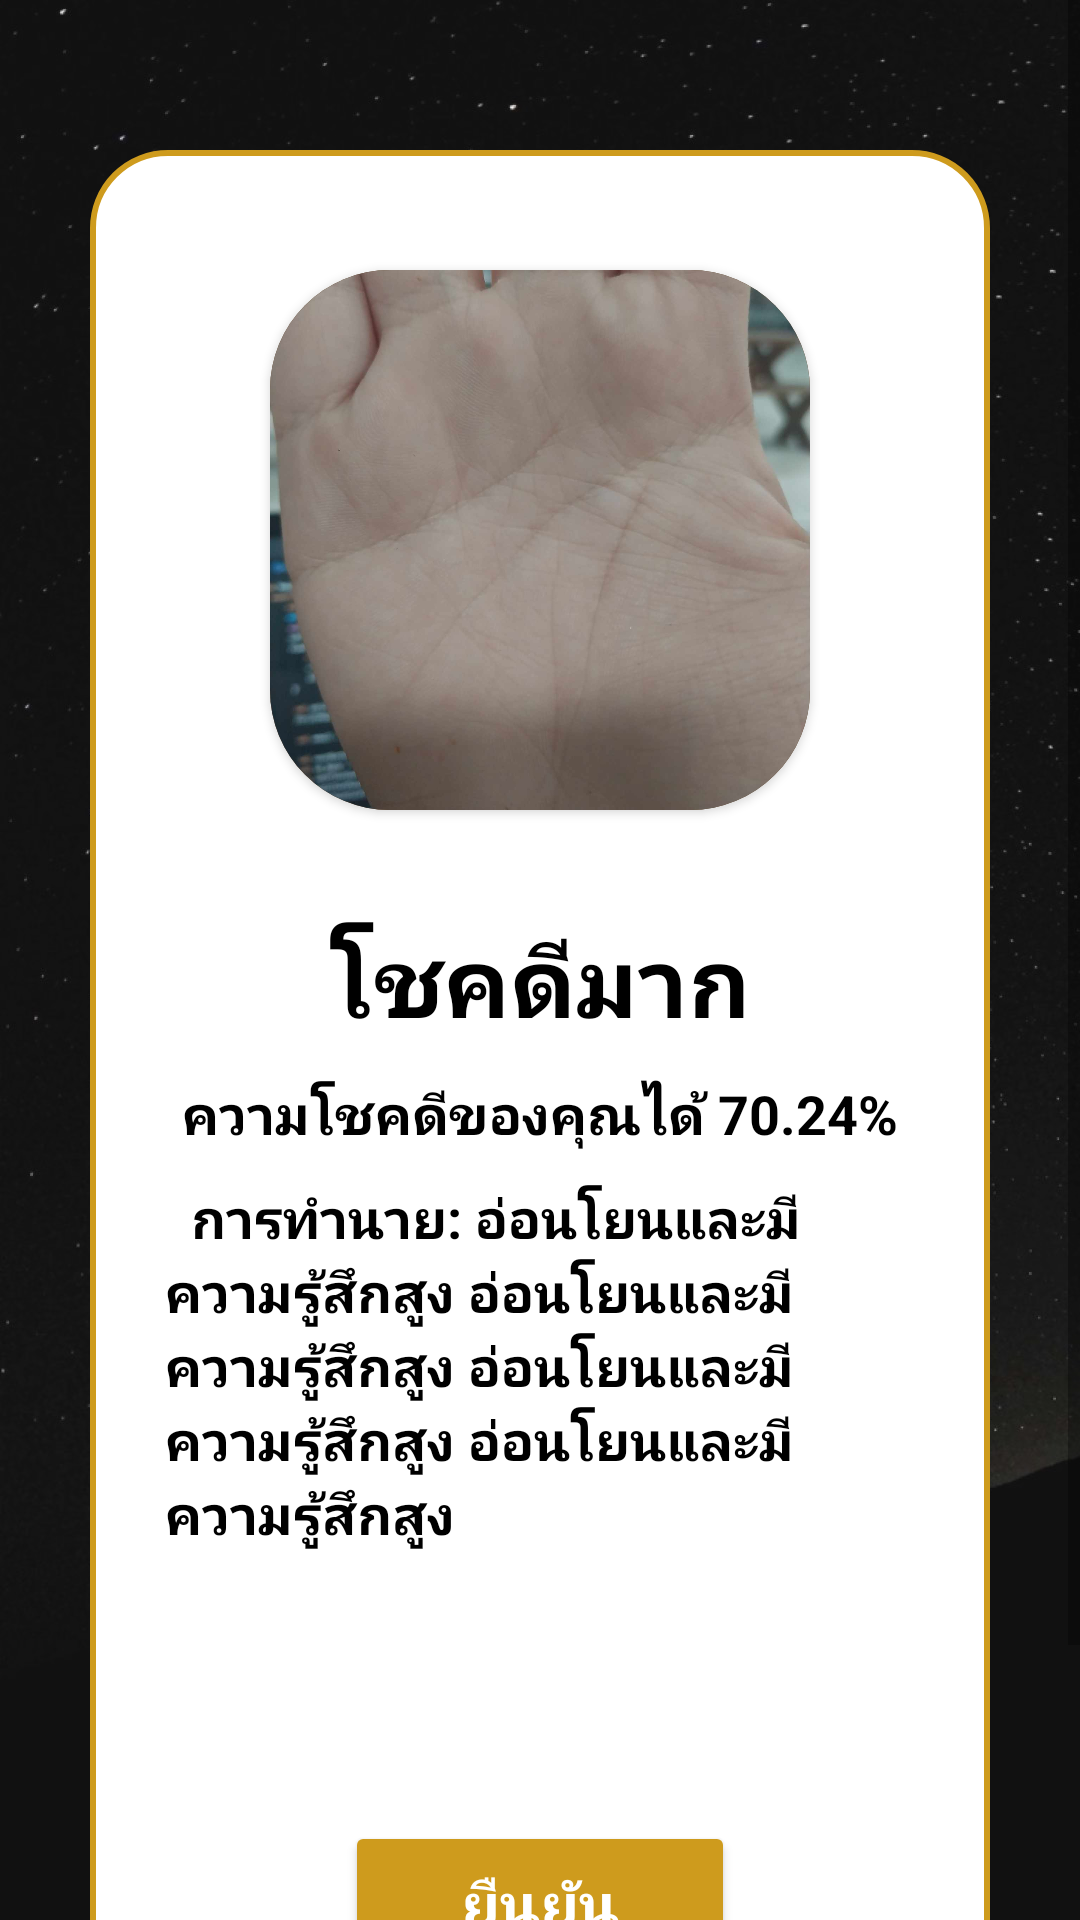

Reconstruct the res/layout file that produces this screen, plus the resources it refers to.
<!-- AndroidManifest.xml: application theme Theme.DuangDeeProject -->
<!-- res/layout/activity_palmprint_result.xml -->
<?xml version="1.0" encoding="utf-8"?>
<androidx.constraintlayout.widget.ConstraintLayout xmlns:android="http://schemas.android.com/apk/res/android"
    xmlns:app="http://schemas.android.com/apk/res-auto"
    xmlns:tools="http://schemas.android.com/tools"
    android:id="@+id/main"
    android:layout_width="match_parent"
    android:layout_height="match_parent"
    android:background="@drawable/bg1"
    tools:context=".ui.horoscope.palmprint.PalmprintResultActivity">

    <ScrollView
        android:layout_width="match_parent"
        android:layout_height="match_parent"
        app:layout_constraintEnd_toEndOf="parent"
        app:layout_constraintStart_toStartOf="parent"
        app:layout_constraintTop_toTopOf="parent">

        <LinearLayout
            android:layout_width="match_parent"
            android:layout_height="0dp"
            android:gravity="center"
            android:orientation="vertical">

            <LinearLayout
                android:id="@+id/linearLayout4"
                android:layout_width="match_parent"
                android:layout_height="match_parent"
                android:layout_marginStart="30dp"
                android:layout_marginTop="50dp"
                android:layout_marginEnd="30dp"
                android:layout_marginBottom="50dp"
                android:background="@drawable/shape_zodiac_result"
                android:gravity="center_horizontal"
                android:orientation="vertical"
                android:radius="50dp">

                <androidx.cardview.widget.CardView
                    android:id="@+id/cardView"
                    android:layout_width="180dp"
                    android:layout_height="180dp"
                    android:layout_gravity="center"
                    android:layout_marginTop="40dp"
                    android:elevation="4dp"
                    app:cardBackgroundColor="@color/super_blank"
                    app:cardCornerRadius="40dp"
                    app:layout_constraintEnd_toEndOf="parent"
                    app:layout_constraintStart_toStartOf="parent"
                    app:layout_constraintTop_toTopOf="parent">

                    <ImageView
                        android:id="@+id/imageZodiac"
                        android:layout_width="match_parent"
                        android:layout_height="match_parent"
                        android:background="@drawable/shape_hand"
                        android:foregroundGravity="center"
                        android:scaleType="centerCrop"
                        android:src="@drawable/img_hand"
                        app:cardCornerRadius="40dp"
                        app:layout_constraintEnd_toEndOf="parent"
                        app:layout_constraintStart_toStartOf="parent"
                        app:layout_constraintTop_toTopOf="parent" />
                </androidx.cardview.widget.CardView>

                <LinearLayout
                    android:layout_width="match_parent"
                    android:layout_height="wrap_content"
                    android:layout_marginStart="25dp"
                    android:layout_marginTop="25dp"
                    android:layout_marginEnd="25dp"
                    android:gravity="center"
                    android:orientation="vertical">

                    <TextView
                        android:id="@+id/txt_HandName"
                        android:layout_width="match_parent"
                        android:layout_height="wrap_content"
                        android:layout_marginTop="10dp"
                        android:gravity="center"
                        android:text="โชคดีมาก"
                        android:textColor="@color/black"
                        android:textSize="32sp"
                        android:textStyle="bold" />

                    <TextView
                        android:id="@+id/txt_percent"
                        android:layout_width="match_parent"
                        android:layout_height="wrap_content"
                        android:layout_marginTop="10dp"
                        android:gravity="center"
                        android:text="ความโชคดีของคุณได้ 70.24%"
                        android:textColor="@color/black"
                        android:textSize="18sp"
                        android:textStyle="bold" />

                    <TextView
                        android:id="@+id/txt_detail1"
                        android:layout_width="wrap_content"
                        android:layout_height="wrap_content"
                        android:layout_marginTop="10dp"
                        android:text="  การทำนาย: อ่อนโยนและมีความรู้สึกสูง อ่อนโยนและมีความรู้สึกสูง อ่อนโยนและมีความรู้สึกสูง อ่อนโยนและมีความรู้สึกสูง"
                        android:textColor="@color/black"
                        android:textSize="18sp"
                        android:textStyle="bold" />
                </LinearLayout>

                <LinearLayout
                    android:layout_width="match_parent"
                    android:layout_height="wrap_content"
                    android:layout_marginTop="90dp"
                    android:layout_marginBottom="35dp"
                    android:gravity="center"
                    android:orientation="horizontal">

                    <Button
                        android:id="@+id/VerifyBtn"
                        style="@style/button_gold"
                        android:layout_width="130dp"
                        android:text="ยืนยัน" />

                </LinearLayout>
            </LinearLayout>

        </LinearLayout>
    </ScrollView>

    <com.airbnb.lottie.LottieAnimationView
        android:id="@+id/lottie_loading"
        android:layout_width="match_parent"
        android:layout_height="match_parent"
        android:layout_gravity="center"
        android:visibility="gone"
        app:layout_constraintBottom_toBottomOf="parent"
        app:layout_constraintEnd_toEndOf="parent"
        app:layout_constraintStart_toStartOf="parent"
        app:layout_constraintTop_toTopOf="parent"
        app:lottie_autoPlay="true"
        app:lottie_loop="true"
        app:lottie_rawRes="@raw/loading"
        android:background="#CC000000"/>
</androidx.constraintlayout.widget.ConstraintLayout>
<!-- resources referenced by this layout -->
<resources>
  <color name="black">#FF000000</color>
  <color name="super_blank">#00FFFFFF</color>
  <!-- drawable bg1: jpeg bitmap (drawable, 135470 bytes) -->
  <!-- drawable img_hand: jpg bitmap (drawable, 77831 bytes) -->
  <!-- drawable shape_hand (drawable) -->
  <?xml version="1.0" encoding="utf-8"?>
  <shape xmlns:android="http://schemas.android.com/apk/res/android" android:shape="rectangle">
      <solid android:color="@color/brown"/>
      <corners android:radius="5dp"/>
  </shape>
  <!-- drawable shape_zodiac_result (drawable) -->
  <?xml version="1.0" encoding="utf-8"?>
  <shape xmlns:android="http://schemas.android.com/apk/res/android">
      <corners android:radius="25dp"/>
      <stroke android:width="2dp" android:color="@color/gold"/>
      <solid android:color="#FFFFFF"/>
  
  </shape>
  <style name="button_gold">
          <item name="android:layout_width">100dp</item>
          <item name="android:layout_height">55dp</item>
          <item name="android:backgroundTint">@color/gold</item>
          <item name="android:textColor">@color/white</item>
          <item name="android:textSize">20sp</item>
          <item name="android:textStyle">bold</item>
          <item name="cornerRadius">30dp</item>
          <item name="android:textAlignment">center</item>
  
      </style>
  <style name="Theme.DuangDeeProject" parent="Theme.MaterialComponents.DayNight.NoActionBar">"&gt;
          
          <item name="colorPrimary">@color/black</item>
          <item name="colorPrimaryVariant">@color/white</item>
          <item name="colorOnPrimary">@color/white</item>
          
          <item name="colorSecondary">@color/teal_200</item>
          <item name="colorSecondaryVariant">@color/teal_700</item>
          <item name="colorOnSecondary">@color/black</item>
          
          <item name="android:statusBarColor">?attr/colorPrimaryVariant</item>
          
          <item name="fontFamily">@font/giraffe_font</item>
      </style>
  <color name="brown">#573D20</color>
  <color name="gold">#CE9B1D</color>
  <color name="white">#FFFFFF</color>
  <color name="teal_200">#FF03DAC5</color>
  <color name="teal_700">#FF018786</color>
</resources>
